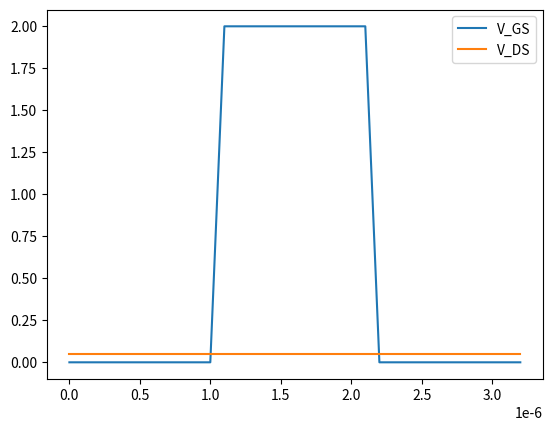

This chart was generated by the following Python code: (Note: this script raises an exception after producing the figure.)
# [redacted]

import numpy as np 
import matplotlib.pyplot as plt 
import scipy

path = "./plots/ferroelectric_leakage/10Acm^-2/"

e_charge = scipy.constants.e    #C
k_B = scipy.constants.k  # J/K
T_0 = 300   # K
beta_e = e_charge/(k_B*T_0)
epsilon_0 = scipy.constants.epsilon_0   # C/Vm

#MOS Cap Parameters

# Silicon Channel
n_i = 1e10*1e6             # intrinsic carrier concentration in m^-3
N_A = 2e17*1e6             # Acceptor concentration in m^-3
N_D = 0                    # Donor concentration in m^-3
mu_n = 10*1e-4             # electron mobility in m^2/Vs
epsilon_Si = epsilon_0*11.9            # Permittivity of silicon in As/Vm

# MOSFET
L = 1e-6 # Gate length in m
W = 1e-6 # Gate width in m
EOT = 1e-9 # Oxide thickness in m
V_FB = -0.3 # flat band voltage in V
V_DS = 0.05 # drain-source voltage in V

A_MOS = L*W # MOS cap area
Psi_B = 1/beta_e * np.log(N_A/n_i) # Onset of strong inversion in V
p_p0 = ( (N_A-N_D)+ np.sqrt((N_A-N_D)**2 + 4*n_i**2) )/2 # Equilibrium hole concentration in m^-3
n_p0 = n_i**2/p_p0 # Equilibrium electron concentration in m^-3
L_D = np.sqrt(epsilon_Si/(e_charge * p_p0 * beta_e)) # % Extrinsic Debye-length for holes in m
C_ox = 3.9*epsilon_0/EOT # Gate oxide capacitance per area in F/m^2
V_TH = V_FB + 2*Psi_B + np.sqrt(2*epsilon_Si* e_charge * N_A *2*Psi_B)/(C_ox) # threshold voltage in V

def F_func(Psi_S, V_ds = V_DS):
    return np.sqrt((np.exp(-beta_e *Psi_S)+ beta_e*Psi_S -1) + n_p0/p_p0*np.exp(-beta_e *V_ds) *
                   (np.exp( beta_e *Psi_S)- beta_e*Psi_S* np.exp(beta_e*V_ds)-1))*np.sign(Psi_S)
def Func_Q_MOS(Psi_S, V_ds=V_DS): # Total charge density at the surface of the semiconductor in C/m^2
    return np.real(np.sqrt(2)* epsilon_Si /beta_e /L_D * F_func(Psi_S, V_ds))

plt.figure()
Psi_Si_list = np.linspace(-0.7,2,500)
Q_MOS_list = Func_Q_MOS(Psi_S=Psi_Si_list)

# Gate leakage current density:
def Gate_leak(V_GS):
    i_G0 = 10e5  # MOS leakage current density in A/m2 at VG = 1 V
    return i_G0 * V_GS**2 * np.sign(V_GS)
ax1 = plt.subplot(111)

def Drain_current(V_GS_list, V_DS_list):
    I_D_list = []
    m = 1.05
    for i, (V_GS, V_DS) in enumerate(zip(V_GS_list,V_DS_list)):
        if V_GS > V_TH:
            if V_DS > (V_GS - V_TH)/m:
                V_DS = (V_GS - V_TH)/m
            # I_D = W/L * mu_n * C_ox * ((V_GS - V_FB - 2*Psi_B - V_DS/2)*V_DS - 
            #             2/3 * np.sqrt(2*epsilon_Si*e_charge*N_A)/C_ox* ((V_DS + 2*Psi_B)**1.5 - (2*Psi_B)**1.5) )
            
            I_D = W/L * mu_n * C_ox * ((V_GS - V_TH - m*V_DS/2)*V_DS)
        else:
            # I_D = 0
            I_D = W/L * mu_n * C_ox * (1/beta_e)**2 * (m-1) * (1-np.exp(-V_DS/beta_e)) * \
                  np.exp( (V_GS-V_TH)/ beta_e / m) 
        I_D_list.append(I_D)
    return I_D_list
#Ferroelectric Layer and Grain Parameters

A_FE = (5e-6)*(0.75e-6)    # m^2
d_FE = 4.5e-9   # m
P_r = 2.5 * 1e-2 # remanent polarization C/m^2
E_c = 0.9 * 1e6 / 1e-2    # coercive field V/m

def FE_leak(V):
    #i_FE0 = 1.8e3 # MFM leakage current density at VF = 0V in A/m2
    i_FE0 = 10e3
    V_FE0 = 0.5 # MFM leakage normalization voltage in V
    return  i_FE0* np.sign(V) * np.exp(np.abs(V)/ V_FE0 ) 

N_domain = 10
rho_0 = 400 # Single domain internal resistivitsy in Ohm*m
alpha_0 = -3 * np.sqrt(3)*E_c/4/P_r *d_FE*N_domain/A_FE
beta_0 = -1 * alpha_0 / 2 / P_r**2 *(N_domain/A_FE)**2  # 1st Landau constant in m/F

std_domain = 0.2
alpha = alpha_0 * np.abs(np.random.normal(1, std_domain, N_domain))
beta = beta_0 * np.abs(np.random.normal(1, std_domain, N_domain))
rho = rho_0 * np.abs(np.random.normal(1, 0, N_domain)) * d_FE / A_FE * N_domain
def func_V_Q(Q):
    return 2*alpha*Q + 4*beta*Q**3

Sim_steps = 100000
t_rise = 0.1
t_write = 1 
t_delay = 1
t_read = 3
V_write = 2
V_read = 2
V_hold = 0.0
Waveform_time = 1e-6 * np.cumsum([0, 1, t_rise, t_write, t_rise, t_delay])
Waveform_voltage = np.array([0, 0, V_write, V_write, V_hold, V_hold])
dt = max(Waveform_time) / Sim_steps
Sim_time = np.linspace(0, max(Waveform_time), Sim_steps)
V_input = np.interp(x = Sim_time, xp = Waveform_time, fp= Waveform_voltage)
plt.figure()
plt.plot(Waveform_time, Waveform_voltage, label = 'V_GS')
# plt.plot(Sim_time, V_input, '^', label = 'V_GS')
plt.plot(Waveform_time, V_DS*np.ones(Waveform_voltage.shape), label = 'V_DS')
plt.legend()
plt.savefig(path+"Vgs+Vds")
plt.close()

V_GS = np.zeros(Sim_steps)
Psi_Si_list = np.linspace(-0.4,1.7,500)
Q_MOS_list = Func_Q_MOS(Psi_S=Psi_Si_list)
V_MOS_list = Psi_Si_list + Q_MOS_list/C_ox + V_FB

I = np.zeros(Sim_steps)
I_Leak = np.zeros(Sim_steps)
I_Gate_leak = np.zeros(Sim_steps)
V_FE = np.zeros(Sim_steps)
Q_FE_tot = np.zeros(Sim_steps)
Q_MOS = np.zeros(Sim_steps)
Q_Leak = np.zeros(Sim_steps)
Q_FE = np.zeros((Sim_steps, N_domain))
I_FE =np.zeros((Sim_steps, N_domain))
V_int = np.zeros((Sim_steps, N_domain)) # internal voltages

#Initial Conditions
# initial conditions
Q_0 = np.sqrt(-alpha/beta/2) # charge on every domain interface
P_sign = -1
Q_FE[0, :] = Q_0 * P_sign
Q_FE_tot[0] = np.sum(Q_FE[0, :])
Q_MOS[0] = np.interp(x = 0, xp = V_MOS_list, fp= Q_MOS_list)* A_MOS
Q_Leak[0] = Q_MOS[0] - Q_FE_tot[0]

for i in range(1, Sim_steps):
    I_FE[i-1, :] = (V_FE[i-1] * np.ones((1, N_domain)) - V_int[i-1, :]) / rho
    Q_FE[i, :] = Q_FE[i-1, :] + I_FE[i-1, :] * dt
    Q_FE_tot[i] = np.sum(Q_FE[i, :])
    V_int[i, :] = func_V_Q(Q_FE[i, :])
    I_Leak[i-1] = FE_leak(V_FE[i-1])* A_FE
    I_Gate_leak[i-1] = Gate_leak(V_GS[i-1]) * A_MOS
    Q_Leak[i] = Q_Leak[i-1] + (I_Leak[i-1] - I_Gate_leak[i-1]) *dt
    I[i-1] = np.sum(I_FE[i-1,:]) + I_Leak[i-1]
    Q_MOS[i] = Q_MOS[i-1] + (I[i-1] - I_Gate_leak[i-1])*dt
    V_GS[i] = np.interp(x = Q_MOS[i]/A_MOS, xp = Q_MOS_list, fp= V_MOS_list)
    V_FE[i] = V_input[i] - V_GS[i]  
#MOSFET Drain Current Calculation
I_D = np.array(Drain_current(V_GS,V_DS*np.ones(V_GS.shape)))

#Plots
plt.figure(figsize=(14,9))
plt.subplot(2, 2, 1)
plt.plot(Sim_time, V_input, '-', label = 'V_input')
plt.plot(Sim_time, V_FE, '-', label = 'V_FE')
plt.plot(Sim_time, V_GS, '-', label = 'V_GS')
plt.hlines(V_TH, xmin=Sim_time[0], xmax=Sim_time[-1], linestyles='--', colors='r', label='V_TH')
plt.xlabel('Time(s)')
plt.ylabel('Voltage (V)')
plt.legend()
plt.subplot(2, 2, 2)
plt.plot(Sim_time, Q_MOS/A_MOS, '--', label = 'Q_MOS')
plt.plot(Sim_time, Q_FE_tot/A_FE, '-', label = 'Q_FE')
plt.plot(Sim_time, Q_Leak/A_FE, '--', label = 'Q_Leak')
plt.xlabel('Time(s)')
plt.ylabel('Charge (C/m^2)')
plt.legend()
ax1 = plt.subplot(2, 2, 3)
ax1.plot(Sim_time, V_input, '--g',label = "V_G")
ax1.legend(loc=4)
ax1.set_ylabel('Voltage(V)')
ax1.set_xlabel('Time(s)')
ax2 = ax1.twinx() # this is the important function
ax2.plot(Sim_time, I_D,'-r',label="I_D")
ax2.legend(loc=3)
# ax2.set_xlim([0, np.e])
ax2.set_ylabel('Current(A)')
plt.subplot(2, 2, 4)
plt.plot(Sim_time, I - I_Gate_leak, '-', label = 'I_MOS')
plt.plot(Sim_time, I_Gate_leak, '-', label = 'I_Gate_leak')
plt.plot(Sim_time, I - I_Leak, '-', label = 'I_FE') # = np.sum(I_FE, axis=1)
plt.plot(Sim_time, I_Leak, '-', label = 'I_FE_leak')
plt.xlabel('Time(s)')
#plt.ylabel('Current (A)')
plt.legend()
plt.savefig(path + "charge-voltage-current-draincurrent")
plt.close()

plt.figure(figsize=(8,6))
plt.semilogy(V_input[I_D > 0], I_D[I_D > 0])
plt.xlabel("Voltage (V)")
plt.ylabel("Current (A)")
plt.savefig(path + "IDVG")
plt.title("ID-VG")
plt.close()

plt.figure(figsize=(8,6))
plt.plot(Sim_time, Q_FE/(A_FE/N_domain), '--')
plt.xlabel('Time(s)')
plt.ylabel('Charge (C/m^2)')
plt.legend([f'Domain {i+1}' for i in range(N_domain)])
plt.savefig(path + "domain-charges")
plt.close()

#2D Plots

K, J = 10, 10
IDmean1 = np.zeros((K,J), dtype=np.longdouble)
IDmean2 = np.zeros((K,J), dtype=np.longdouble)
Qfinal1 = np.zeros((K,J), dtype=np.longdouble)
Qfinal2 = np.zeros((K,J), dtype=np.longdouble)
V_read = np.zeros((K,1), dtype=np.longdouble)
T_read = np.zeros((J,1), dtype=np.longdouble)

for k in range(0, K):
    print(k)
    for j in range(0, J):
        #Voltage Waveform
        Vread = 0.2 * (k + 1)       #Read voltage in V
        Vprg = 2                    #PRG voltage in V
        Twait = 20e-6               #Wait time between pulses in s
        Trf = 5e-8                  #Rise/fall times in s
        Tprg = 10e-6                #PRG pulse width in s    
        Tread = 1e-7 * (2) ** ((j + 1) -1)      #Read pulse width in s
        T_total = 4*Twait + 6*Trf + Tprg + 2*Tread
        #T_total = 3e-6

        #Simulation parameters
        pts = Sim_steps                     #Number of simulation points
        dt = T_total/pts                #Simulation time steps in s

        #Build voltage waveform
        V = np.zeros((pts,1))
        t = np.arange(0, (pts - 1)*dt + dt, dt)
        
        try:
            V[int(Twait/dt):int((Twait+Trf)/dt)] = np.arange(0, Vread, Vread/(Trf/dt)).reshape((-1, 1))
        except:
            V[int(Twait/dt):int((Twait+Trf)/dt)+1] = np.arange(0, Vread, Vread/(Trf/dt)).reshape((-1, 1))
        V[int((Twait+Trf)/dt):int((Twait+Trf+Tread)/dt)] = Vread
        try:
            V[int((Twait+Trf+Tread)/dt)+1:int((Twait+2*Trf+Tread)/dt)] = np.arange(Vread, Vread/(Trf/dt), -Vread/(Trf/dt)).reshape(-1, 1)
        except:
            V[int((Twait+Trf+Tread)/dt)+1:int((Twait+2*Trf+Tread)/dt)+1] = np.arange(Vread, Vread/(Trf/dt), -Vread/(Trf/dt)).reshape(-1, 1)
        try:
            V[int((2*Twait+2*Trf+Tread)/dt):int((2*Twait+3*Trf+Tread)/dt)] = np.arange(0, Vprg, Vprg/(Trf/dt)).reshape((-1, 1))
        except:
            V[int((2*Twait+2*Trf+Tread)/dt):int((2*Twait+3*Trf+Tread)/dt)+1] = np.arange(0, Vprg, Vprg/(Trf/dt)).reshape((-1, 1))
        V[int((2*Twait+3*Trf+Tread)/dt):int((2*Twait+3*Trf+Tread+Tprg)/dt)] = Vprg
        try:
            V[int((2*Twait+3*Trf+Tread+Tprg)/dt):int((2*Twait+4*Trf+Tread+Tprg)/dt)] = np.arange(Vprg, 0, -Vprg/(Trf/dt)).reshape((-1, 1))
        except:
            V[int((2*Twait+3*Trf+Tread+Tprg)/dt):int((2*Twait+4*Trf+Tread+Tprg)/dt)+1] = np.arange(Vprg, 0, -Vprg/(Trf/dt)).reshape((-1, 1))
        try:
            V[int((3*Twait+4*Trf+Tread+Tprg)/dt):int((3*Twait+5*Trf+Tread+Tprg)/dt)] = np.arange(0, Vread, Vread/(Trf/dt)).reshape((-1, 1))
        except:
            V[int((3*Twait+4*Trf+Tread+Tprg)/dt):int((3*Twait+5*Trf+Tread+Tprg)/dt)+1] = np.arange(0, Vread, Vread/(Trf/dt)).reshape((-1, 1))
        V[int((3*Twait+5*Trf+Tread+Tprg)/dt):int((3*Twait+5*Trf+2*Tread+Tprg)/dt)] = Vread
        try:
            V[int((3*Twait+5*Trf+2*Tread+Tprg)/dt):int((3*Twait+6*Trf+2*Tread+Tprg)/dt)] = np.arange(Vread, 0, -Vread/(Trf/dt)).reshape((-1, 1))  
        except:
            V[int((3*Twait+5*Trf+2*Tread+Tprg)/dt):int((3*Twait+6*Trf+2*Tread+Tprg)/dt)+1] = np.arange(Vread, 0, -Vread/(Trf/dt)).reshape((-1, 1))
        
        V_GS = np.zeros(pts)
        Psi_Si_list = np.linspace(-0.4,1.7,500)
        Q_MOS_list = Func_Q_MOS(Psi_S=Psi_Si_list)
        V_MOS_list = Psi_Si_list + Q_MOS_list/C_ox + V_FB
        
        I = np.zeros(pts)
        I_Leak = np.zeros(pts)
        I_Gate_leak = np.zeros(pts)
        V_FE = np.zeros(pts)
        
        Q_FE_tot = np.zeros(pts)
        Q_MOS = np.zeros(pts)
        Q_Leak = np.zeros(pts)
        Q_FE = np.zeros((pts, N_domain))
        
        I_FE =np.zeros((pts, N_domain))
        V_int = np.zeros((pts, N_domain)) # internal voltages

        Q_0 = np.sqrt(-alpha/beta/2) # charge on every domain interface
        
        P_sign = -1
        Q_FE[0, :] = Q_0 * P_sign
        Q_FE_tot[0] = np.sum(Q_FE[0, :])
        
        Q_MOS[0] = np.interp(x = 0, xp = V_MOS_list, fp= Q_MOS_list)* A_MOS
        Q_Leak[0] = Q_MOS[0] - Q_FE_tot[0]
        
        for i in range(1, pts):
            I_FE[i-1, :] = (V_FE[i-1] * np.ones((1, N_domain)) - V_int[i-1, :]) / rho
            Q_FE[i, :] = Q_FE[i-1, :] + I_FE[i-1, :] * dt
            Q_FE_tot[i] = np.sum(Q_FE[i, :])
        
            V_int[i, :] = func_V_Q(Q_FE[i, :])
            I_Leak[i-1] = FE_leak(V_FE[i-1])* A_FE
            I_Gate_leak[i-1] = Gate_leak(V_GS[i-1]) * A_MOS
        
            Q_Leak[i] = Q_Leak[i-1] + (I_Leak[i-1] - I_Gate_leak[i-1]) *dt
            I[i-1] = np.sum(I_FE[i-1,:]) + I_Leak[i-1]
            Q_MOS[i] = Q_MOS[i-1] + (I[i-1] - I_Gate_leak[i-1])*dt
            if np.interp(x = Q_MOS[i]/A_MOS, xp = Q_MOS_list, fp= V_MOS_list) > np.max(V):
                V_GS[i] = V[i]
            else:
                V_GS[i] = np.interp(x = Q_MOS[i]/A_MOS, xp = Q_MOS_list, fp= V_MOS_list)
            V_FE[i] = V[i] - V_GS[i]
        I_D = Drain_current(V_GS,V_DS*np.ones(V_GS.shape))
        Qfinal1[k,j] = Q_FE_tot[int(np.round((2*Twait+2*Trf+Tread)/dt))]/A_FE
        Qfinal2[k,j] = Q_FE_tot[int(np.round((3*Twait+4*Trf+Tread+Tprg)/dt))]/A_FE
        IDmean1[k,j] = np.mean(I_D[int(np.round((Twait)/dt)):int(round((Twait+2*Trf+Tread)/dt))])
        IDmean2[k,j] = np.mean(I_D[int(round((3*Twait+4*Trf+Tread+Tprg)/dt)):int(round((3*Twait+6*Trf+2*Tread+Tprg)/dt))])
        V_read[k] = Vread
        T_read[j] = Tread

ON_OFF_diff = IDmean1-IDmean2
ON_OFF_ratio = IDmean1/IDmean2

data = ON_OFF_diff
plt.figure(figsize=(8, 6))
cax = plt.imshow(data, interpolation='nearest', cmap='viridis')
cbar = plt.colorbar(cax)
cbar.set_label('Value')
x_start, x_end = T_read[0], T_read[len(T_read) - 1]
y_start, y_end = V_read[0], V_read[len(V_read) - 1]
x_labels = np.linspace(x_start, x_end, num=10)
y_labels = np.linspace(y_start, y_end, num=10)
plt.xlabel(r'T_read ($\mu s$)')
plt.ylabel('V_pulse (V)')
plt.xticks(ticks=np.arange(10), labels=["{:.5f}".format(float(x)*1e6)[:3] for x in x_labels])
plt.yticks(ticks=np.arange(10), labels=["{:.5f}".format(float(y))[:3] for y in y_labels])
plt.title(r'$I_{ON}$ - $I_{OFF}$')
#plt.show()
plt.savefig(path + "ON_OFF_Diff")
plt.close()

data = np.log10(ON_OFF_ratio)
plt.figure(figsize=(8, 6))
cax = plt.imshow(data, interpolation='nearest', cmap='viridis')
cbar = plt.colorbar(cax)
cbar.set_label('Value')
x_start, x_end = T_read[0], T_read[len(T_read) - 1]
y_start, y_end = V_read[0], V_read[len(V_read) - 1]
x_labels = np.linspace(x_start, x_end, num=10)
y_labels = np.linspace(y_start, y_end, num=10)
plt.xlabel(r'T_read ($\mu s$)')
plt.ylabel('V_pulse (V)')
plt.xticks(ticks=np.arange(10), labels=["{:.5f}".format(float(x)*1e6)[:3] for x in x_labels])
plt.yticks(ticks=np.arange(10), labels=["{:.5f}".format(float(y))[:3] for y in y_labels])
plt.title(r'$I_{ON}$/$I_{OFF}$')
#plt.show()
plt.savefig(path + "ON_OFF_ratio")
plt.close()


data = Qfinal1
plt.figure(figsize=(8, 6))
cax = plt.imshow(data, interpolation='nearest', cmap='viridis')
cbar = plt.colorbar(cax)
cbar.set_label('Value')
x_start, x_end = T_read[0], T_read[len(T_read) - 1]
y_start, y_end = V_read[0], V_read[len(V_read) - 1]
x_labels = np.linspace(x_start, x_end, num=10)
y_labels = np.linspace(y_start, y_end, num=10)
plt.xlabel(r'T_read ($\mu s$)')
plt.ylabel('V_pulse (V)')
plt.xticks(ticks=np.arange(10), labels=["{:.5f}".format(float(x)*1e6)[:3] for x in x_labels])
plt.yticks(ticks=np.arange(10), labels=["{:.5f}".format(float(y))[:3] for y in y_labels])
plt.title(r'$Charge$')
plt.savefig(path + "Q2d")
#plt.show()
plt.close()

